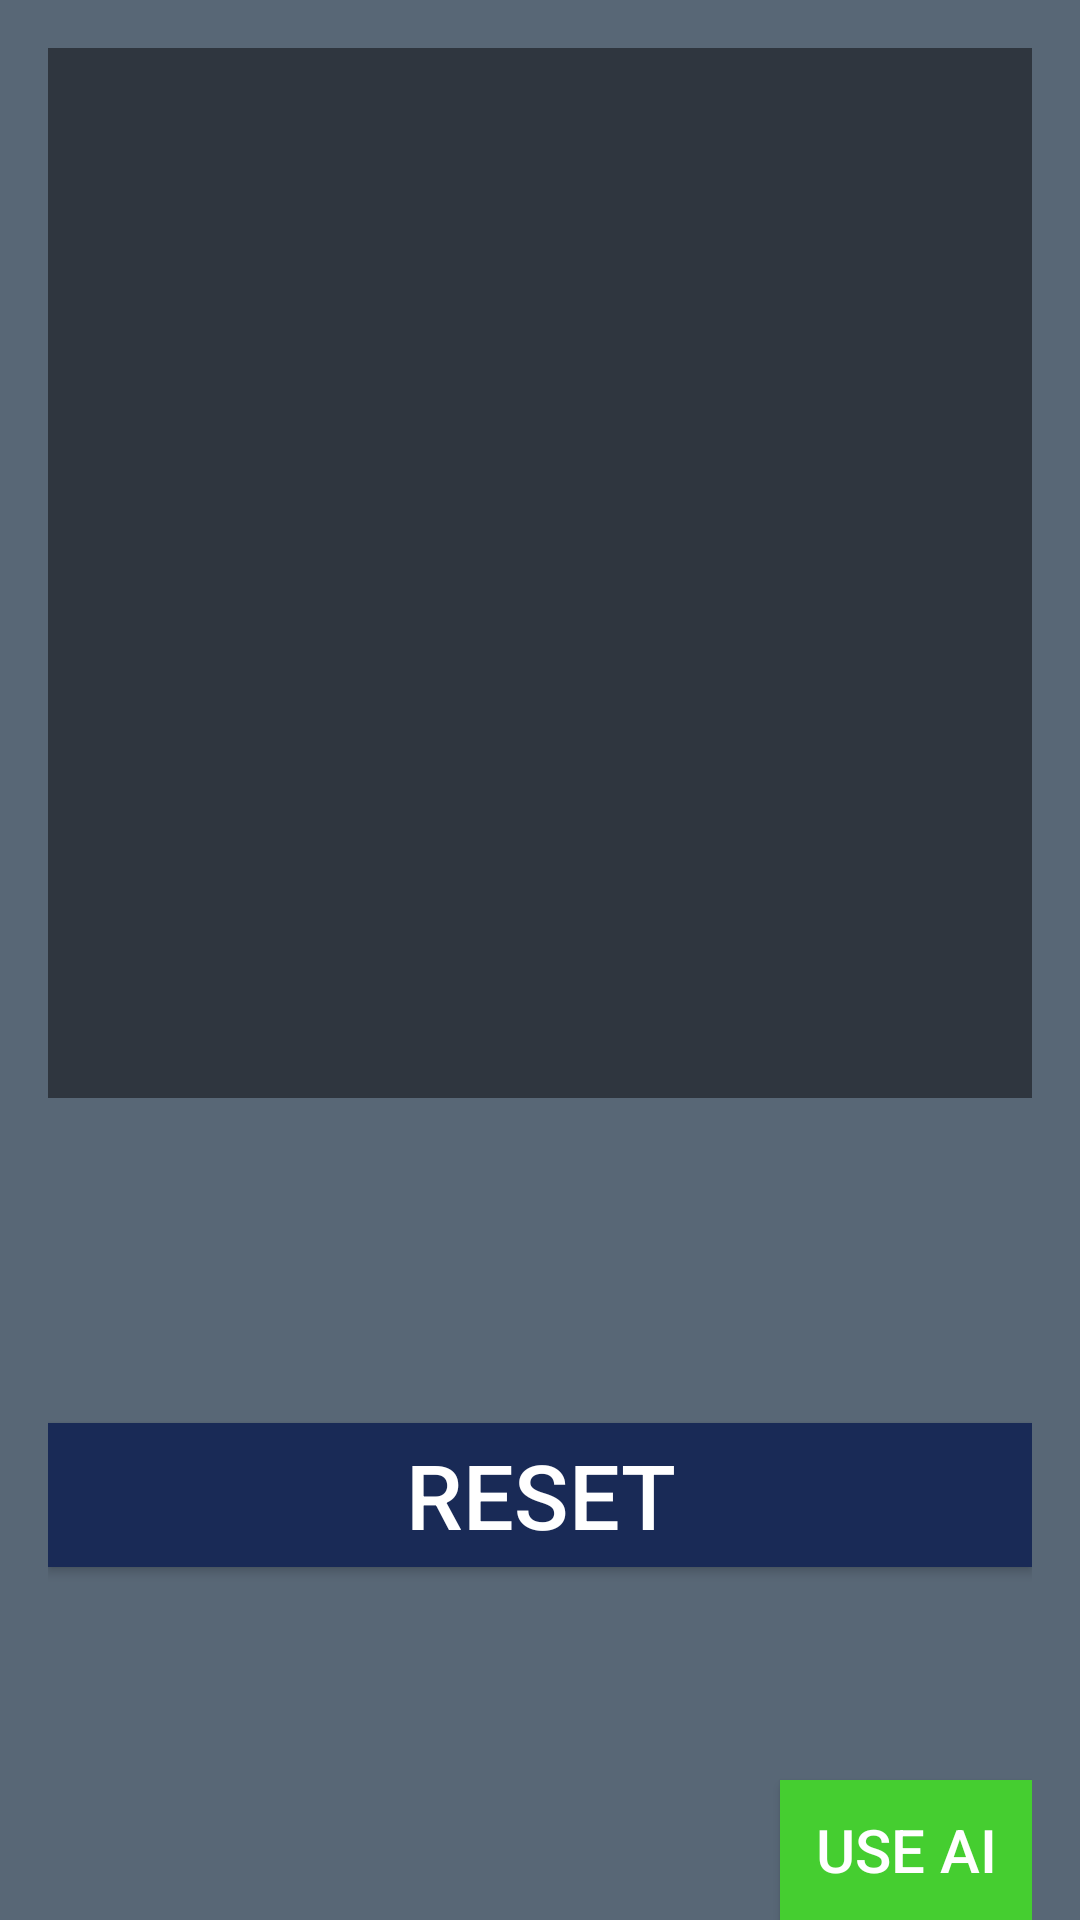

Write the Android layout XML for this screen, with the resource values it uses.
<!-- AndroidManifest.xml: application theme AppTheme -->
<!-- res/layout/activity_main2.xml -->
<?xml version="1.0" encoding="utf-8"?>
<RelativeLayout xmlns:android="http://schemas.android.com/apk/res/android"
    xmlns:tools="http://schemas.android.com/tools"
    android:layout_width="match_parent"
    android:layout_height="match_parent"
    android:background="#586776"
    android:paddingLeft="@dimen/activity_horizontal_margin"
    android:paddingTop="@dimen/activity_vertical_margin"
    android:paddingRight="@dimen/activity_horizontal_margin"
    tools:context=".MainActivity">

    <TableLayout
        android:id="@+id/table_layout"
        android:layout_width="395dp"
        android:layout_height="350dp"
        android:layout_alignParentStart="true"
        android:layout_alignParentLeft="true"
        android:layout_alignParentTop="true"
        android:layout_alignParentEnd="true"
        android:layout_marginEnd="0dp"
        android:background="#2F363F"></TableLayout>

    <TextView
        android:id="@+id/textView"
        android:layout_width="373dp"
        android:layout_height="78dp"
        android:layout_below="@+id/table_layout"
        android:layout_alignParentStart="true"
        android:layout_alignParentLeft="true"
        android:layout_marginStart="0dp"
        android:layout_marginLeft="0dp"
        android:layout_marginTop="-6dp"
        android:gravity="center"
        android:textSize="40dp" />

    <Button
        android:id="@+id/button"
        android:layout_width="395dp"
        android:layout_height="wrap_content"
        android:layout_below="@+id/textView"
        android:layout_alignParentStart="true"
        android:layout_alignParentEnd="true"
        android:layout_marginStart="0dp"
        android:layout_marginTop="36dp"
        android:layout_marginEnd="0dp"
        android:background="#192A56"
        android:textColor="#ffffff"
        android:text="Reset"
        android:textSize="30dp" />

    <Button
        android:id="@+id/button2"
        android:layout_width="152dp"
        android:layout_height="49dp"
        android:layout_below="@+id/textView"
        android:layout_alignParentStart="true"
        android:layout_marginStart="244dp"
        android:layout_marginTop="155dp"
        android:background="#45CE30"
        android:textColor="#ffffff"
        android:text="USE AI"
        android:textSize="20dp" />

</RelativeLayout>
<!-- resources referenced by this layout -->
<resources>
  <dimen name="activity_horizontal_margin">16dp</dimen>
  <dimen name="activity_vertical_margin">16dp</dimen>
  <style name="AppTheme" parent="Theme.AppCompat.Light.NoActionBar">
          
          <item name="colorPrimary">@color/colorPrimary</item>
          <item name="colorPrimaryDark">@color/colorPrimaryDark</item>
          <item name="colorAccent">@color/colorAccent</item>
      </style>
  <color name="colorPrimary">#008577</color>
  <color name="colorPrimaryDark">#00574B</color>
  <color name="colorAccent">#D81B60</color>
</resources>
